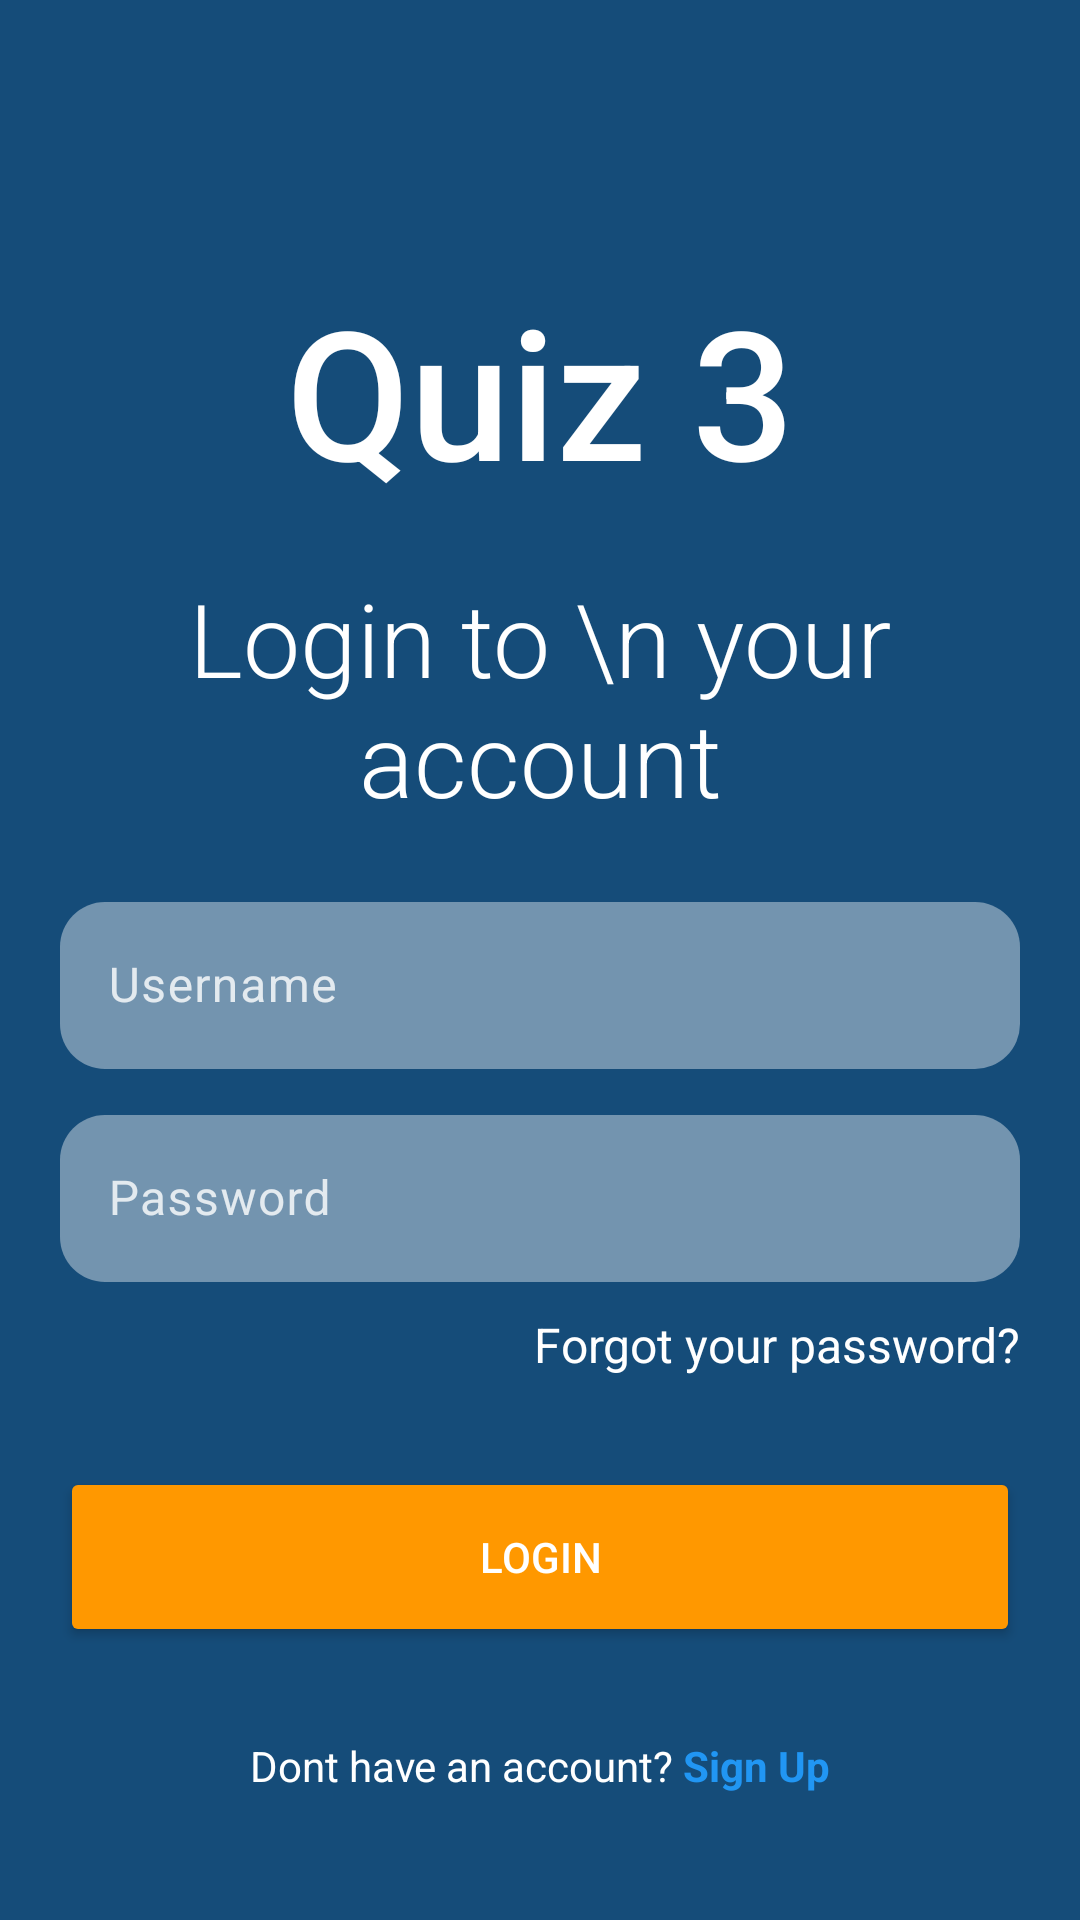

Reconstruct the res/layout file that produces this screen, plus the resources it refers to.
<!-- AndroidManifest.xml: application theme Theme.Quiz3Project -->
<!-- res/layout/activity_login.xml -->
<?xml version="1.0" encoding="utf-8"?>

<androidx.constraintlayout.widget.ConstraintLayout xmlns:android="http://schemas.android.com/apk/res/android"
    xmlns:app="http://schemas.android.com/apk/res-auto"
    xmlns:tools="http://schemas.android.com/tools"
    android:layout_width="match_parent"
    android:layout_height="match_parent"
    android:background="#154c79">

    <LinearLayout
        android:layout_width="match_parent"
        android:layout_height="wrap_content"
        android:layout_marginTop="90dp"
        android:orientation="vertical"
        app:layout_constraintStart_toStartOf="parent"
        app:layout_constraintTop_toTopOf="parent">

        <TextView
            android:id="@+id/appTitle"
            android:layout_width="match_parent"
            android:layout_height="wrap_content"
            android:fontFamily="sans-serif-medium"
            android:text="Quiz 3"
            android:textAlignment="center"
            android:textColor="#FFFFFF"
            android:textSize="60sp"
            android:visibility="visible"
            tools:text="Quiz 3" />

        <TextView
            android:id="@+id/loginText"
            android:layout_width="match_parent"
            android:layout_height="wrap_content"
            android:layout_marginTop="20dp"
            android:layout_marginBottom="20dp"
            android:fontFamily="sans-serif-light"
            android:text="Login to \n your account"
            android:textAlignment="center"
            android:textColor="#FFFFFF"
            android:textSize="34sp"
            android:visibility="visible"
            tools:text="Login to \n your account" />

        <com.google.android.material.textfield.TextInputLayout
            android:id="@+id/layoutInput1"
            android:layout_width="match_parent"
            android:layout_height="wrap_content"
            android:layout_marginLeft="20dp"
            android:layout_marginRight="20dp"
            android:layout_marginBottom="10dp"
            android:textColorHint="#CCFFFFFF">

            <com.google.android.material.textfield.TextInputEditText
                android:id="@+id/inputUsernameLogin"
                android:layout_width="match_parent"
                android:layout_height="wrap_content"
                android:background="@drawable/rounded_edittext"
                android:hint="Username"
                android:textColor="#FFFFFF"
                android:textColorHint="#CCFFFFFF" />
        </com.google.android.material.textfield.TextInputLayout>

        <com.google.android.material.textfield.TextInputLayout
            android:id="@+id/layoutInput2"
            android:layout_width="match_parent"
            android:layout_height="wrap_content"
            android:layout_marginLeft="20dp"
            android:layout_marginRight="20dp"
            android:textColorHint="#CCFFFFFF">

            <com.google.android.material.textfield.TextInputEditText
                android:id="@+id/inputPasswordLogin"
                android:layout_width="match_parent"
                android:layout_height="wrap_content"
                android:layout_marginBottom="10dp"
                android:background="@drawable/rounded_edittext"
                android:hint="Password"
                android:password="true"
                android:textColor="#FFFFFF"
                android:textColorHint="#CCFFFFFF" />
        </com.google.android.material.textfield.TextInputLayout>

        <TextView
            android:id="@+id/forgotPass"
            android:layout_width="match_parent"
            android:layout_height="wrap_content"
            android:layout_marginLeft="20dp"
            android:layout_marginRight="20dp"
            android:text="Forgot your password?"
            android:textAlignment="textEnd"
            android:textColor="#FFFFFF"
            android:textSize="16sp"
            tools:text="Forgot your password?" />

        <Button
            android:id="@+id/loginButton"
            android:layout_width="match_parent"
            android:layout_height="60dp"
            android:layout_marginLeft="20dp"
            android:layout_marginTop="30dp"
            android:layout_marginRight="20dp"
            android:backgroundTint="#FF9800"
            android:text="Login"
            android:textColor="#FFFFFF"
            app:cornerRadius="10dp"
            tools:text="Login" />

    </LinearLayout>

    <LinearLayout
        android:layout_width="match_parent"
        android:layout_height="wrap_content"
        android:layout_marginBottom="42dp"
        android:orientation="horizontal"
        app:layout_constraintBottom_toBottomOf="parent"
        app:layout_constraintStart_toStartOf="parent">

        <TextView
            android:id="@+id/textView10"
            android:layout_width="wrap_content"
            android:layout_height="wrap_content"
            android:layout_weight="1"
            android:text="Dont have an account? "
            android:textAlignment="textEnd"
            android:textColor="#FFFFFF"
            tools:text="Dont have an account? " />

        <TextView
            android:id="@+id/signUpLink"
            android:layout_width="wrap_content"
            android:layout_height="wrap_content"
            android:layout_weight="1"
            android:text="Sign Up"
            android:textAlignment="viewStart"
            android:textColor="#2196F3"
            android:textStyle="bold"
            tools:layout_editor_absoluteX="254dp"
            tools:layout_editor_absoluteY="670dp"
            tools:text="Sign Up" />

    </LinearLayout>

</androidx.constraintlayout.widget.ConstraintLayout>
<!-- resources referenced by this layout -->
<resources>
  <!-- drawable rounded_edittext (drawable) -->
  <?xml version="1.0" encoding="utf-8"?>
  
  <shape xmlns:android="http://schemas.android.com/apk/res/android"
      android:shape="rectangle"
      android:padding="10dp">
  
      <solid android:color="#66FFFFFF" />
      <corners
          android:bottomRightRadius="15dp"
          android:bottomLeftRadius="15dp"
          android:topLeftRadius="15dp"
          android:topRightRadius="15dp" />
  </shape>
  <style name="Theme.Quiz3Project" parent="Base.Theme.Quiz3Project" />
  <style name="Base.Theme.Quiz3Project" parent="Theme.Material3.DayNight.NoActionBar">
          
          
      </style>
</resources>
